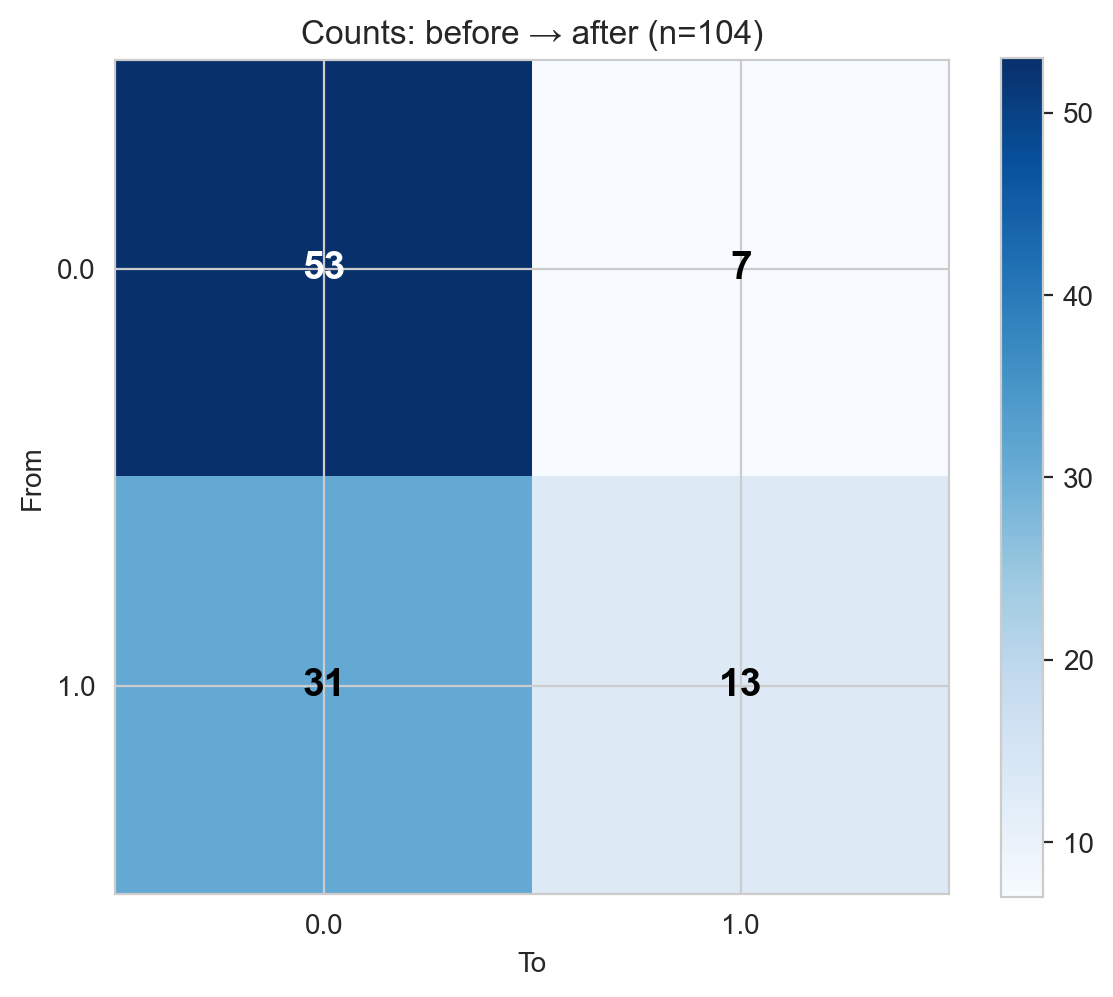

The data file committed next to this chart (first rows):
From, 0.0, 1.0
0.0, 53, 7
1.0, 31, 13
